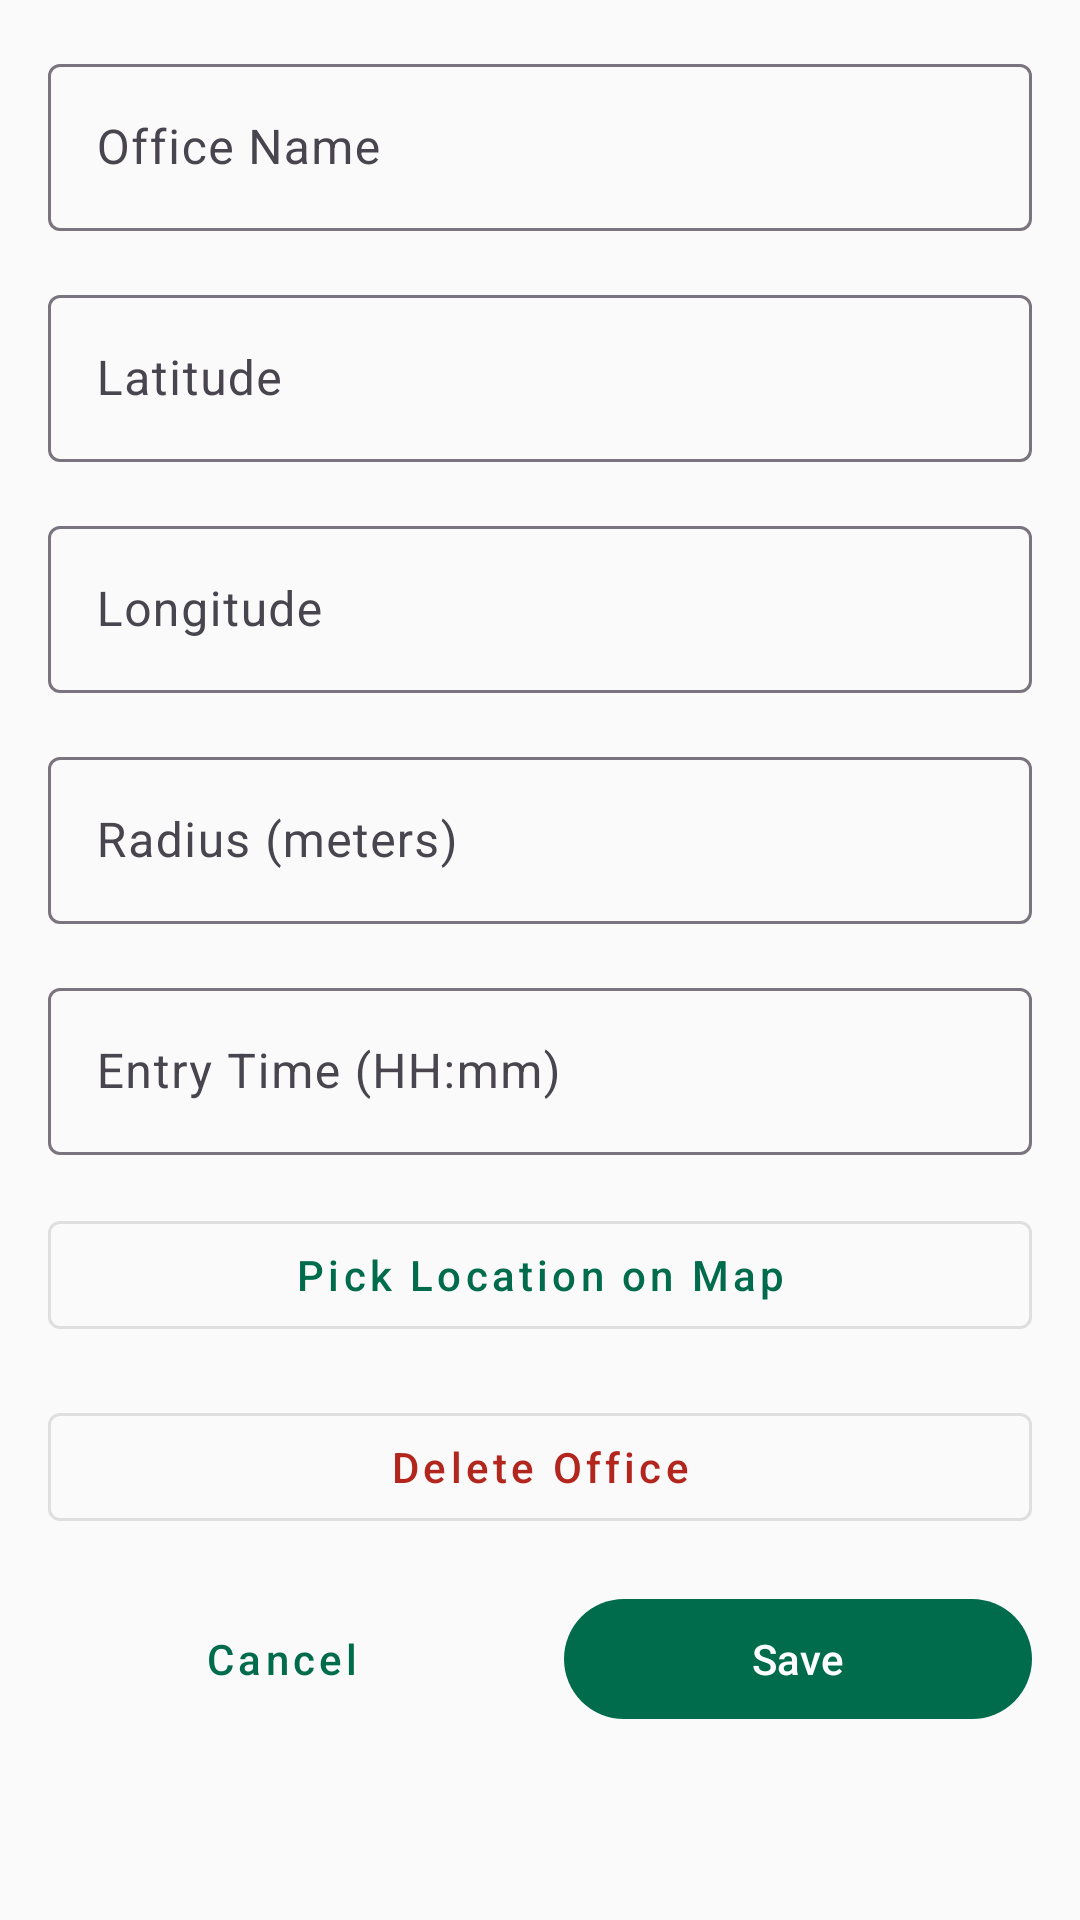

This screen was rendered from an Android layout file. Write that file and the resources it references.
<!-- AndroidManifest.xml: application theme Theme.Attendify -->
<!-- res/layout/dialog_edit_office.xml -->
<?xml version="1.0" encoding="utf-8"?>
<ScrollView xmlns:android="http://schemas.android.com/apk/res/android"
    xmlns:app="http://schemas.android.com/apk/res-auto"
    android:layout_width="match_parent"
    android:layout_height="wrap_content">

    <LinearLayout
        android:layout_width="match_parent"
        android:layout_height="wrap_content"
        android:orientation="vertical"
        android:padding="16dp">

        <com.google.android.material.textfield.TextInputLayout
            android:id="@+id/nameLayout"
            android:layout_width="match_parent"
            android:layout_height="wrap_content"
            android:layout_marginBottom="16dp"
            android:hint="Office Name">

            <com.google.android.material.textfield.TextInputEditText
                android:id="@+id/nameEditText"
                android:layout_width="match_parent"
                android:layout_height="wrap_content"
                android:inputType="text"
                android:maxLines="1" />

        </com.google.android.material.textfield.TextInputLayout>

        <com.google.android.material.textfield.TextInputLayout
            android:id="@+id/latitudeLayout"
            android:layout_width="match_parent"
            android:layout_height="wrap_content"
            android:layout_marginBottom="16dp"
            android:hint="Latitude">

            <com.google.android.material.textfield.TextInputEditText
                android:id="@+id/latitudeEditText"
                android:layout_width="match_parent"
                android:layout_height="wrap_content"
                android:inputType="numberDecimal|numberSigned"
                android:maxLines="1" />

        </com.google.android.material.textfield.TextInputLayout>

        <com.google.android.material.textfield.TextInputLayout
            android:id="@+id/longitudeLayout"
            android:layout_width="match_parent"
            android:layout_height="wrap_content"
            android:layout_marginBottom="16dp"
            android:hint="Longitude">

            <com.google.android.material.textfield.TextInputEditText
                android:id="@+id/longitudeEditText"
                android:layout_width="match_parent"
                android:layout_height="wrap_content"
                android:inputType="numberDecimal|numberSigned"
                android:maxLines="1" />

        </com.google.android.material.textfield.TextInputLayout>

        <com.google.android.material.textfield.TextInputLayout
            android:id="@+id/radiusLayout"
            android:layout_width="match_parent"
            android:layout_height="wrap_content"
            android:layout_marginBottom="16dp"
            android:hint="Radius (meters)">

            <com.google.android.material.textfield.TextInputEditText
                android:id="@+id/radiusEditText"
                android:layout_width="match_parent"
                android:layout_height="wrap_content"
                android:inputType="number"
                android:maxLines="1" />

        </com.google.android.material.textfield.TextInputLayout>

        <com.google.android.material.textfield.TextInputLayout
            android:id="@+id/entryTimeLayout"
            android:layout_width="match_parent"
            android:layout_height="wrap_content"
            android:layout_marginBottom="16dp"
            android:hint="Entry Time (HH:mm)">

            <com.google.android.material.textfield.TextInputEditText
                android:id="@+id/entryTimeEditText"
                android:layout_width="match_parent"
                android:layout_height="wrap_content"
                android:focusable="false"
                android:maxLines="1" />

        </com.google.android.material.textfield.TextInputLayout>

        <com.google.android.material.button.MaterialButton
            android:id="@+id/selectLocationButton"
            style="@style/Widget.MaterialComponents.Button.OutlinedButton"
            android:layout_width="match_parent"
            android:layout_height="wrap_content"
            android:layout_marginBottom="16dp"
            android:text="Pick Location on Map" />

        <com.google.android.material.button.MaterialButton
            android:id="@+id/deleteButton"
            style="@style/Widget.MaterialComponents.Button.OutlinedButton"
            android:layout_width="match_parent"
            android:layout_height="wrap_content"
            android:layout_marginBottom="16dp"
            android:textColor="?attr/colorError"
            android:text="Delete Office" />

        <LinearLayout
            android:layout_width="match_parent"
            android:layout_height="wrap_content"
            android:orientation="horizontal">

            <com.google.android.material.button.MaterialButton
                android:id="@+id/cancelButton"
                style="@style/Widget.MaterialComponents.Button.TextButton"
                android:layout_width="0dp"
                android:layout_height="wrap_content"
                android:layout_marginEnd="8dp"
                android:layout_weight="1"
                android:text="Cancel" />

            <com.google.android.material.button.MaterialButton
                android:id="@+id/saveButton"
                android:layout_width="0dp"
                android:layout_height="wrap_content"
                android:layout_marginStart="8dp"
                android:layout_weight="1"
                android:text="Save" />

        </LinearLayout>

    </LinearLayout>

</ScrollView>
<!-- resources referenced by this layout -->
<resources>
  <style name="Theme.Attendify" parent="Theme.Material3.DayNight.NoActionBar">
          
          <item name="colorPrimary">@color/primary</item>
          <item name="colorPrimaryVariant">@color/primary_variant</item>
          <item name="colorOnPrimary">@color/on_primary</item>
          
          
          <item name="colorSecondary">@color/secondary</item>
          <item name="colorSecondaryVariant">@color/secondary_variant</item>
          <item name="colorOnSecondary">@color/on_secondary</item>
          
          
          <item name="android:statusBarColor">@android:color/transparent</item>
          <item name="android:windowLightStatusBar">true</item>
          
          
          <item name="android:windowLayoutInDisplayCutoutMode">shortEdges</item>
          
          
          <item name="android:navigationBarColor">@android:color/transparent</item>
          <item name="android:enforceNavigationBarContrast" tools:targetApi="29">false</item>
          <item name="android:enforceStatusBarContrast" tools:targetApi="29">false</item>
          
          
          <item name="android:colorBackground">@color/background</item>
          <item name="colorSurface">@color/surface</item>
          <item name="colorOnBackground">@color/on_background</item>
          <item name="colorOnSurface">@color/on_surface</item>
          
          
          <item name="textAppearanceHeadline1">@style/TextAppearance.Attendify.Headline1</item>
          <item name="textAppearanceHeadline2">@style/TextAppearance.Attendify.Headline2</item>
          <item name="textAppearanceBody1">@style/TextAppearance.Attendify.Body1</item>
          <item name="textAppearanceBody2">@style/TextAppearance.Attendify.Body2</item>
          <item name="textAppearanceButton">@style/TextAppearance.Attendify.Button</item>
          
          
          <item name="shapeAppearanceSmallComponent">@style/ShapeAppearance.Material3.SmallComponent</item>
          <item name="shapeAppearanceMediumComponent">@style/ShapeAppearance.Material3.MediumComponent</item>
          <item name="shapeAppearanceLargeComponent">@style/ShapeAppearance.Material3.LargeComponent</item>
      </style>
  <color name="primary">#006C4C</color>
  <color name="primary_variant">#00573D</color>
  <color name="on_primary">#FFFFFF</color>
  <color name="secondary">#4C6358</color>
  <color name="secondary_variant">#354B41</color>
  <color name="on_secondary">#FFFFFF</color>
  <color name="background">#FAFAFA</color>
  <color name="surface">#FFFFFF</color>
  <color name="on_background">#1C1B1F</color>
  <color name="on_surface">#1C1B1F</color>
  <style name="TextAppearance.Attendify.Headline1" parent="TextAppearance.Material3.HeadlineLarge">
          <item name="android:textSize">28sp</item>
          <item name="android:textColor">@color/on_background</item>
      </style>
  <style name="TextAppearance.Attendify.Headline2" parent="TextAppearance.Material3.HeadlineMedium">
          <item name="android:textSize">24sp</item>
          <item name="android:textColor">@color/on_background</item>
      </style>
  <style name="TextAppearance.Attendify.Body1" parent="TextAppearance.Material3.BodyLarge">
          <item name="android:textSize">16sp</item>
          <item name="android:textColor">@color/on_background</item>
      </style>
  <style name="TextAppearance.Attendify.Body2" parent="TextAppearance.Material3.BodyMedium">
          <item name="android:textSize">14sp</item>
          <item name="android:textColor">@color/on_background</item>
      </style>
  <style name="TextAppearance.Attendify.Button" parent="TextAppearance.Material3.LabelLarge">
          <item name="android:textSize">14sp</item>
          <item name="android:textAllCaps">false</item>
          <item name="android:letterSpacing">0.1</item>
      </style>
</resources>
